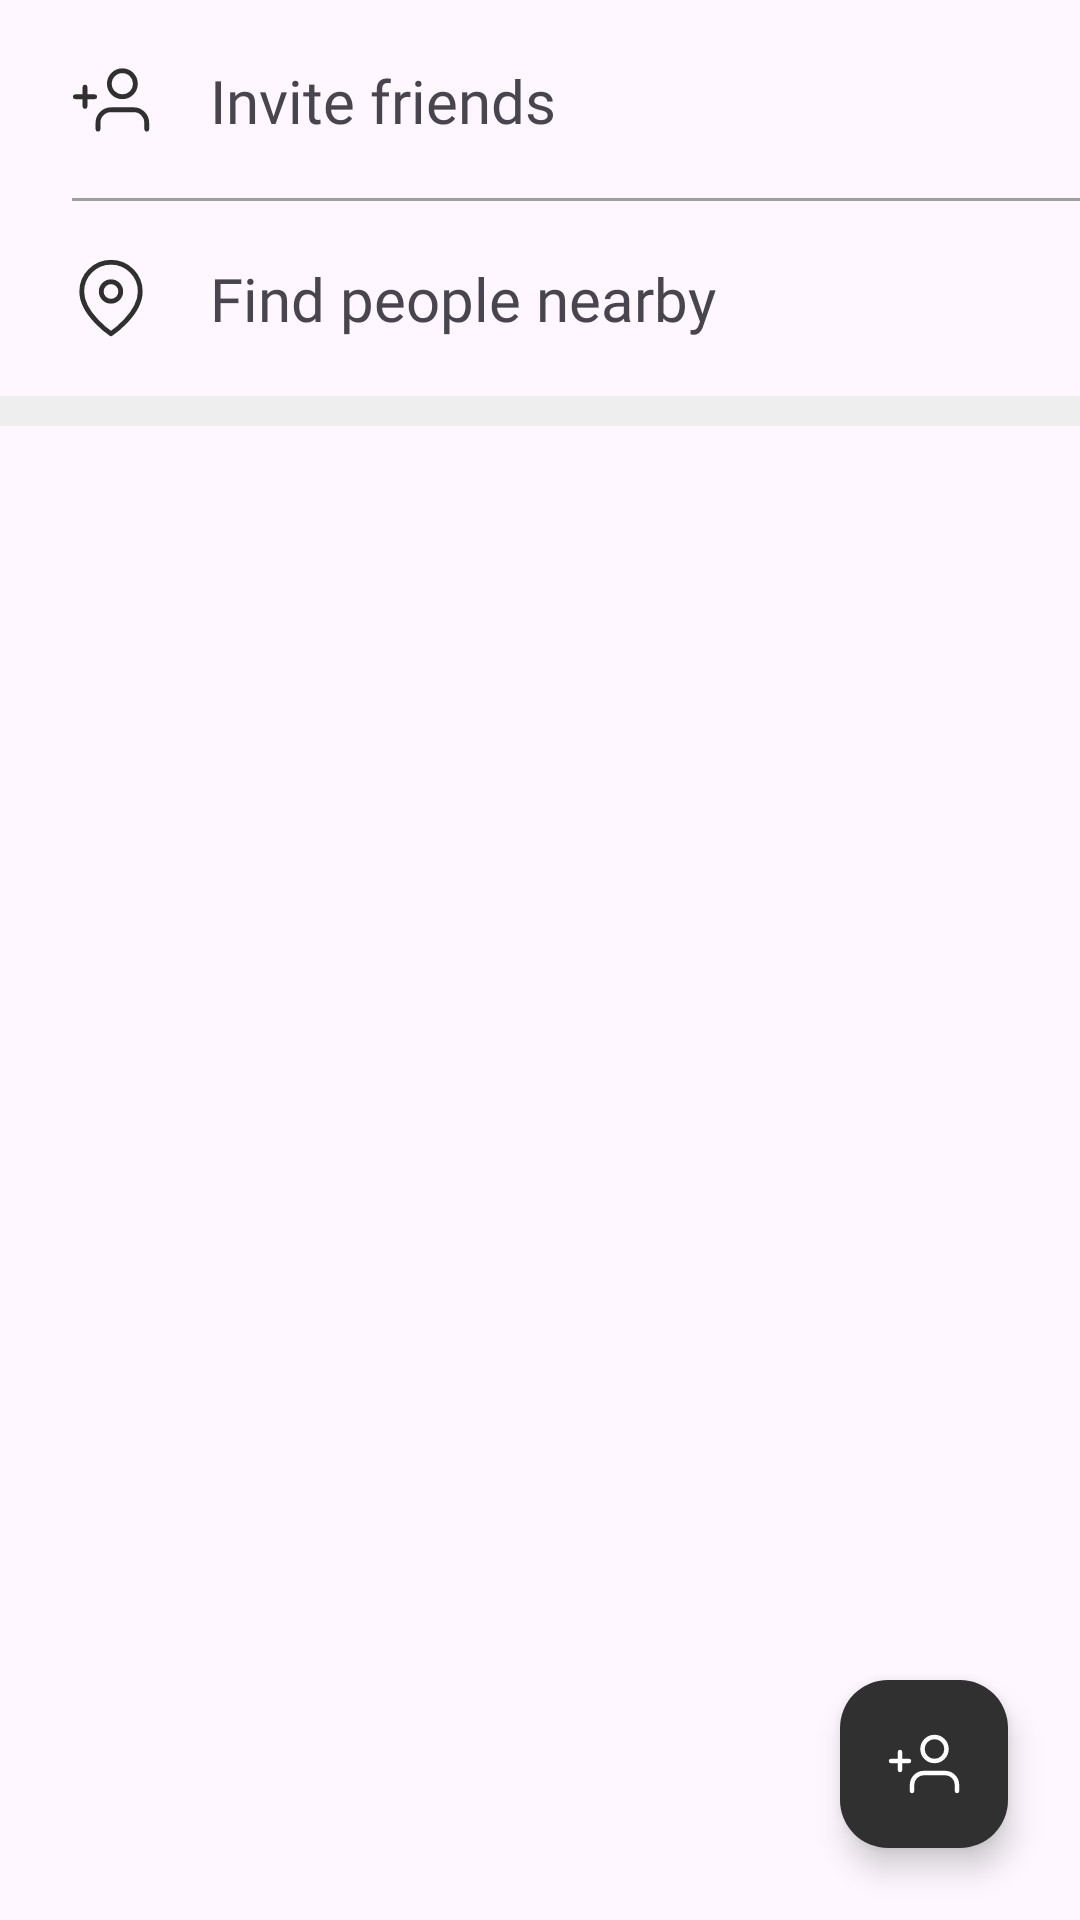

Reconstruct the res/layout file that produces this screen, plus the resources it refers to.
<!-- AndroidManifest.xml: application theme Theme.ChitChat -->
<!-- res/layout/fragment_contacts.xml -->
<?xml version="1.0" encoding="utf-8"?>
<androidx.constraintlayout.widget.ConstraintLayout xmlns:android="http://schemas.android.com/apk/res/android"
    xmlns:tools="http://schemas.android.com/tools"
    android:layout_width="match_parent"
    android:layout_height="match_parent"
    xmlns:app="http://schemas.android.com/apk/res-auto"
    tools:context=".fragments.ContactsFragment">

    

    <LinearLayout
        android:layout_width="match_parent"
        android:layout_height="wrap_content"
        android:orientation="vertical"
        app:layout_constraintEnd_toEndOf="parent"
        app:layout_constraintStart_toStartOf="parent"
        app:layout_constraintTop_toTopOf="parent">

        <LinearLayout
            android:layout_width="match_parent"
            android:layout_height="wrap_content"
            android:layout_marginStart="24dp"
            android:layout_marginTop="20dp"
            android:clickable="true"
            android:foreground="?attr/selectableItemBackground"
            android:orientation="horizontal">

            <TextView
                android:layout_width="wrap_content"
                android:layout_height="wrap_content"
                android:drawableStart="@drawable/invite_friends"
                android:drawablePadding="20dp"
                android:fontFamily="@font/roboto"
                android:text="Invite friends"
                android:textSize="20sp" />

        </LinearLayout>


        <View
            android:layout_width="match_parent"
            android:layout_height="1dp"
            android:layout_marginStart="24dp"
            android:layout_marginTop="19dp"
            android:background="@color/grey" />

        <LinearLayout
            android:layout_width="match_parent"
            android:layout_height="wrap_content"
            android:layout_marginStart="24dp"
            android:layout_marginTop="19dp"
            android:clickable="true"
            android:foreground="?attr/selectableItemBackground"
            android:orientation="horizontal">

            <TextView
                android:layout_width="wrap_content"
                android:layout_height="wrap_content"
                android:drawableStart="@drawable/map_pin"
                android:drawablePadding="20dp"
                android:fontFamily="@font/roboto"
                android:text="Find people nearby"
                android:textSize="20sp" />

        </LinearLayout>

        <LinearLayout
            android:layout_width="match_parent"
            android:layout_height="wrap_content"
            android:layout_marginTop="19dp"
            android:orientation="vertical">

            <View
                android:layout_width="match_parent"
                android:layout_height="10dp"
                android:background="#EEEEEE" />

            <androidx.recyclerview.widget.RecyclerView
                android:layout_width="match_parent"
                android:layout_height="wrap_content"
                android:layout_marginTop="12dp"
                tools:listitem="@layout/contacts_list_view" />

        </LinearLayout>

    </LinearLayout>

    <com.google.android.material.floatingactionbutton.FloatingActionButton
        android:layout_width="wrap_content"
        android:layout_height="wrap_content"
        android:layout_marginEnd="24dp"
        android:layout_marginBottom="24dp"
        android:src="@drawable/invite_friends"
        app:backgroundTint="@color/black2"
        app:tint="@android:color/white"
        app:layout_constraintBottom_toBottomOf="parent"
        app:layout_constraintEnd_toEndOf="parent" />

</androidx.constraintlayout.widget.ConstraintLayout>
<!-- res/layout/contacts_list_view.xml (included above) -->
<?xml version="1.0" encoding="utf-8"?>
<androidx.constraintlayout.widget.ConstraintLayout xmlns:android="http://schemas.android.com/apk/res/android"
    xmlns:app="http://schemas.android.com/apk/res-auto"
    android:layout_width="match_parent"
    android:layout_height="wrap_content"
    android:layout_marginStart="24dp"
    android:layout_marginEnd="24dp"
    android:layout_marginTop="12dp"
    >

    <androidx.cardview.widget.CardView
        android:id="@+id/new_message_card_view"
        android:layout_width="match_parent"
        android:layout_height="wrap_content"
        app:cardElevation="0dp"
        app:cardBackgroundColor="@android:color/transparent"
        app:layout_constraintEnd_toEndOf="parent"
        app:layout_constraintStart_toStartOf="parent"
        app:layout_constraintTop_toTopOf="parent">

        <LinearLayout
            android:layout_width="match_parent"
            android:layout_height="76dp"
            >

            <com.mikhaellopez.circularimageview.CircularImageView
                android:id="@+id/contact_profile_img"
                android:layout_width="64dp"
                android:layout_height="64dp"
                android:src="@drawable/profile_icon"
                android:layout_gravity="center_vertical"
                />

            <LinearLayout
                android:layout_width="wrap_content"
                android:layout_height="wrap_content"
                android:orientation="vertical"
                android:layout_marginStart="20dp"
                android:layout_weight="1"
                android:layout_gravity="center_vertical"
                >

                <TextView
                    android:id="@+id/contact_username"
                    android:layout_width="wrap_content"
                    android:layout_height="wrap_content"
                    android:text="@string/demo_username"
                    android:textSize="20sp"
                    android:fontFamily="@font/roboto"
                    />

                <TextView
                    android:id="@+id/contact_online_status"
                    android:layout_width="wrap_content"
                    android:layout_height="wrap_content"
                    android:text="Online"
                    android:textSize="18sp"
                    android:visibility="gone"
                    android:layout_marginTop="9dp"
                    android:fontFamily="@font/roboto"
                    android:textColor="@color/green"
                    />

            </LinearLayout>


        </LinearLayout>


    </androidx.cardview.widget.CardView>

</androidx.constraintlayout.widget.ConstraintLayout>
<!-- resources referenced by this layout -->
<resources>
  <color name="black2">#303030</color>
  <color name="green">#34C759</color>
  <color name="grey">#9E9F9F</color>
  <!-- drawable invite_friends (drawable) -->
  <vector xmlns:android="http://schemas.android.com/apk/res/android"
      android:width="26dp"
      android:height="26dp"
      android:viewportWidth="26"
      android:viewportHeight="26">
    <path
        android:pathData="M8.667,22.75V20.583C8.667,19.434 9.123,18.332 9.936,17.519C10.748,16.706 11.851,16.25 13,16.25H20.583C21.733,16.25 22.835,16.706 23.647,17.519C24.46,18.332 24.917,19.434 24.917,20.583V22.75"
        android:strokeLineJoin="round"
        android:strokeWidth="1.6"
        android:fillColor="#00000000"
        android:strokeColor="#303030"
        android:strokeLineCap="round"/>
    <path
        android:pathData="M4.333,8.667V15.167"
        android:strokeLineJoin="round"
        android:strokeWidth="1.6"
        android:fillColor="#00000000"
        android:strokeColor="#303030"
        android:strokeLineCap="round"/>
    <path
        android:pathData="M1.083,11.917H7.583"
        android:strokeLineJoin="round"
        android:strokeWidth="1.6"
        android:fillColor="#00000000"
        android:strokeColor="#303030"
        android:strokeLineCap="round"/>
    <path
        android:pathData="M16.792,11.917C14.398,11.917 12.458,9.977 12.458,7.583C12.458,5.19 14.398,3.25 16.792,3.25C19.185,3.25 21.125,5.19 21.125,7.583C21.125,9.977 19.185,11.917 16.792,11.917Z"
        android:strokeLineJoin="round"
        android:strokeWidth="1.6"
        android:fillColor="#00000000"
        android:strokeColor="#303030"
        android:strokeLineCap="round"/>
  </vector>
  <!-- drawable map_pin (drawable) -->
  <vector xmlns:android="http://schemas.android.com/apk/res/android"
      android:width="26dp"
      android:height="26dp"
      android:viewportWidth="26"
      android:viewportHeight="26">
    <path
        android:pathData="M3.25,10.833C3.25,18.417 13,24.917 13,24.917C13,24.917 22.75,18.417 22.75,10.833C22.75,8.247 21.723,5.767 19.894,3.939C18.066,2.11 15.586,1.083 13,1.083C10.414,1.083 7.934,2.11 6.106,3.939C4.277,5.767 3.25,8.247 3.25,10.833Z"
        android:strokeLineJoin="round"
        android:strokeWidth="1.6"
        android:fillColor="#00000000"
        android:strokeColor="#303030"
        android:strokeLineCap="round"/>
    <path
        android:pathData="M13,14.083C11.205,14.083 9.75,12.628 9.75,10.833C9.75,9.038 11.205,7.583 13,7.583C14.795,7.583 16.25,9.038 16.25,10.833C16.25,12.628 14.795,14.083 13,14.083Z"
        android:strokeLineJoin="round"
        android:strokeWidth="1.6"
        android:fillColor="#00000000"
        android:strokeColor="#303030"
        android:strokeLineCap="round"/>
  </vector>
  <!-- drawable profile_icon (drawable) -->
  <vector xmlns:android="http://schemas.android.com/apk/res/android"
      android:width="26dp"
      android:height="26dp"
      android:viewportWidth="26"
      android:viewportHeight="26">
    <path
        android:pathData="M13,13m-13,0a13,13 0,1 1,26 0a13,13 0,1 1,-26 0"
        android:fillColor="#EEEEEE"/>
    <path
        android:pathData="M13.793,13.212H11.894V12.445H13.793C14.161,12.445 14.459,12.387 14.686,12.269C14.914,12.152 15.08,11.99 15.185,11.781C15.292,11.573 15.346,11.335 15.346,11.068C15.346,10.824 15.292,10.595 15.185,10.38C15.08,10.165 14.914,9.993 14.686,9.862C14.459,9.729 14.161,9.662 13.793,9.662H12.113V16H11.171V8.891H13.793C14.33,8.891 14.784,8.983 15.155,9.169C15.526,9.354 15.808,9.612 16,9.94C16.192,10.266 16.288,10.639 16.288,11.059C16.288,11.514 16.192,11.903 16,12.226C15.808,12.548 15.526,12.794 15.155,12.963C14.784,13.129 14.33,13.212 13.793,13.212Z"
        android:fillColor="#303030"/>
  </vector>
  <string name="demo_username">Antonio Banderas</string>
  <style name="Theme.ChitChat" parent="Base.Theme.ChitChat" />
  <style name="Base.Theme.ChitChat" parent="Theme.Material3.DayNight.NoActionBar">
          
          
          <item name="android:windowTranslucentStatus">true</item>
          <item name="android:windowTranslucentNavigation">true</item>
      </style>
</resources>
